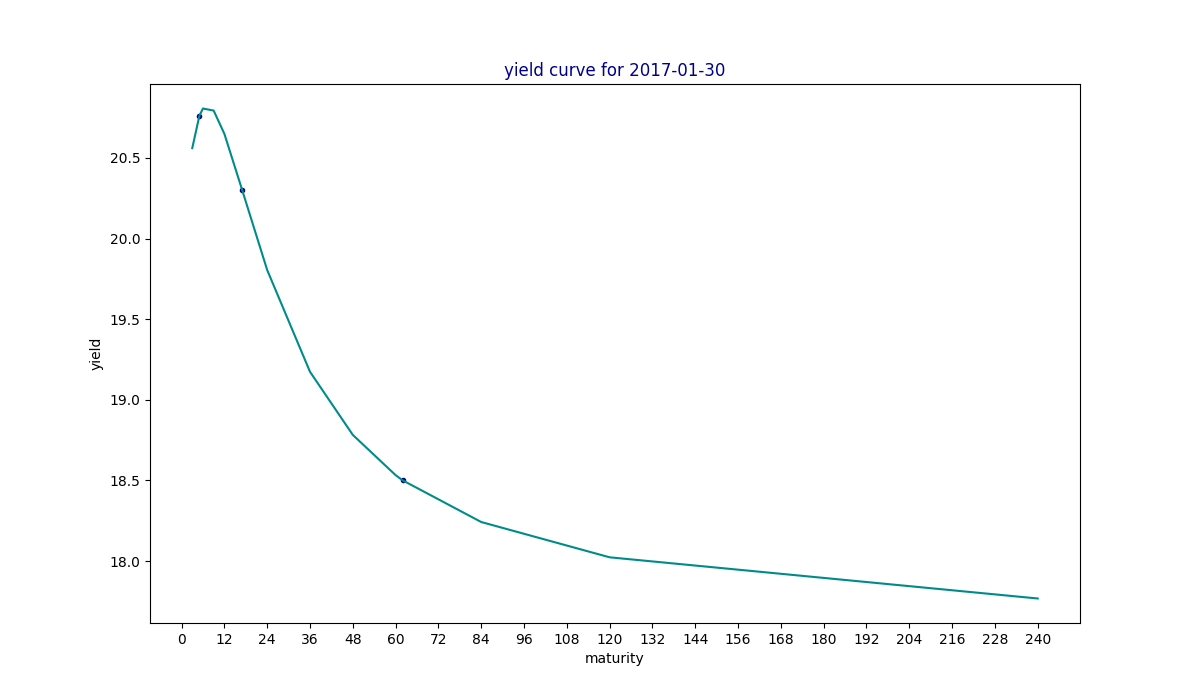

The table this chart was drawn from, first rows:
maturity, yield, estimated
3, , 20.56
5, 20.76, 20.76
6, , 20.81
9, , 20.79
12, , 20.65
17, 20.3, 20.3
24, , 19.8
36, , 19.17
48, , 18.78
60, , 18.53
62, 18.5, 18.5
84, , 18.24
120, , 18.02
240, , 17.77
